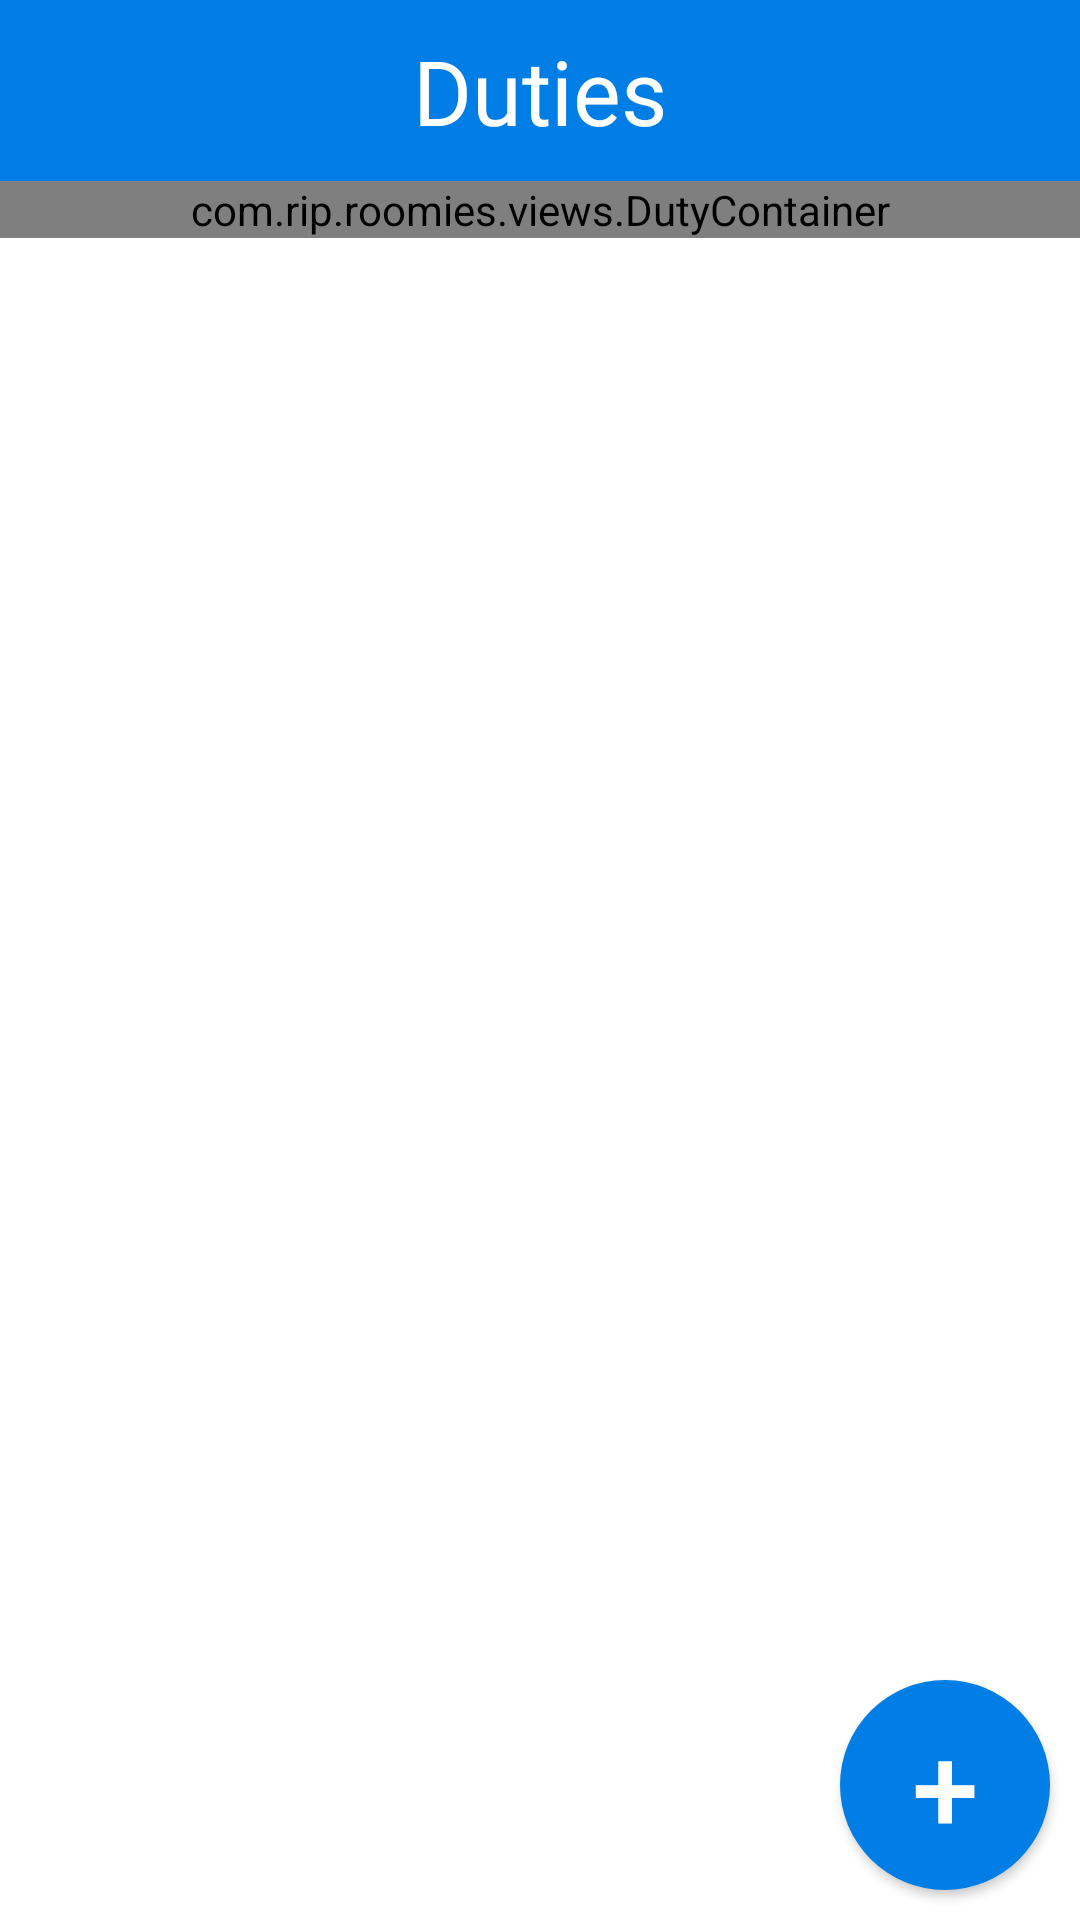

Produce the Android XML layout that renders to this screen, including the resource entries it uses.
<!-- AndroidManifest.xml: application theme AppTheme -->
<!-- res/layout/activity_duty.xml -->
<?xml version="1.0" encoding="utf-8"?>
<FrameLayout xmlns:android="http://schemas.android.com/apk/res/android"
    xmlns:tools="http://schemas.android.com/tools"
    android:layout_width="match_parent"
    android:layout_height="match_parent">

    <LinearLayout

        android:layout_width="match_parent"
        android:layout_height="match_parent"
        android:background="@color/colorAccent"
        android:orientation="vertical"
        tools:context="com.rip.roomies.activities.duties.ListAllDuties">

        <TextView
            android:layout_width="match_parent"
            android:layout_height="wrap_content"
            android:background="@color/colorPrimary"
            android:gravity="center_horizontal"
            android:padding="10dp"
            android:text="Duties"
            android:textColor="@color/colorAccent"
            android:textSize="30sp" />

        <com.rip.roomies.views.DutyContainer
            android:id="@+id/duty_list"
            android:layout_width="match_parent"
            android:layout_height="wrap_content" />
    </LinearLayout>

    <Button
        android:id="@+id/duty_addbtn"
        android:layout_width="70dp"
        android:layout_height="70dp"
        android:layout_gravity="right|bottom"
        android:layout_margin="10dp"
        android:background="@drawable/circleblue"
        android:text="@string/plus"
        android:textColor="@color/colorAccent"
        android:textSize="40dp" />
</FrameLayout>
<!-- resources referenced by this layout -->
<resources>
  <color name="colorAccent">#ffffff</color>
  <color name="colorPrimary">#007ee5</color>
  <!-- drawable circleblue (drawable) -->
  <?xml version="1.0" encoding="utf-8"?>
  <selector xmlns:android="http://schemas.android.com/apk/res/android">
  	<item android:state_pressed="false">
  		<shape android:shape="oval">
  			<solid android:color="@color/colorPrimary"/>
  		</shape>
  	</item>
  	<item android:state_pressed="true">
  		<shape android:shape="oval">
  			<solid android:color="@color/black_overlay"/>
  		</shape>
  	</item>
  </selector>
  <string name="plus">+</string>
  <style name="AppTheme" parent="Theme.AppCompat.Light.NoActionBar">
          
          <item name="colorPrimary">@color/colorPrimary</item>
          <item name="colorPrimaryDark">@color/colorPrimaryDark</item>
          <item name="colorAccent">@color/colorAccent</item>
  
      </style>
  <color name="black_overlay">#66000000</color>
  <color name="colorPrimaryDark">#5c88ac</color>
</resources>
